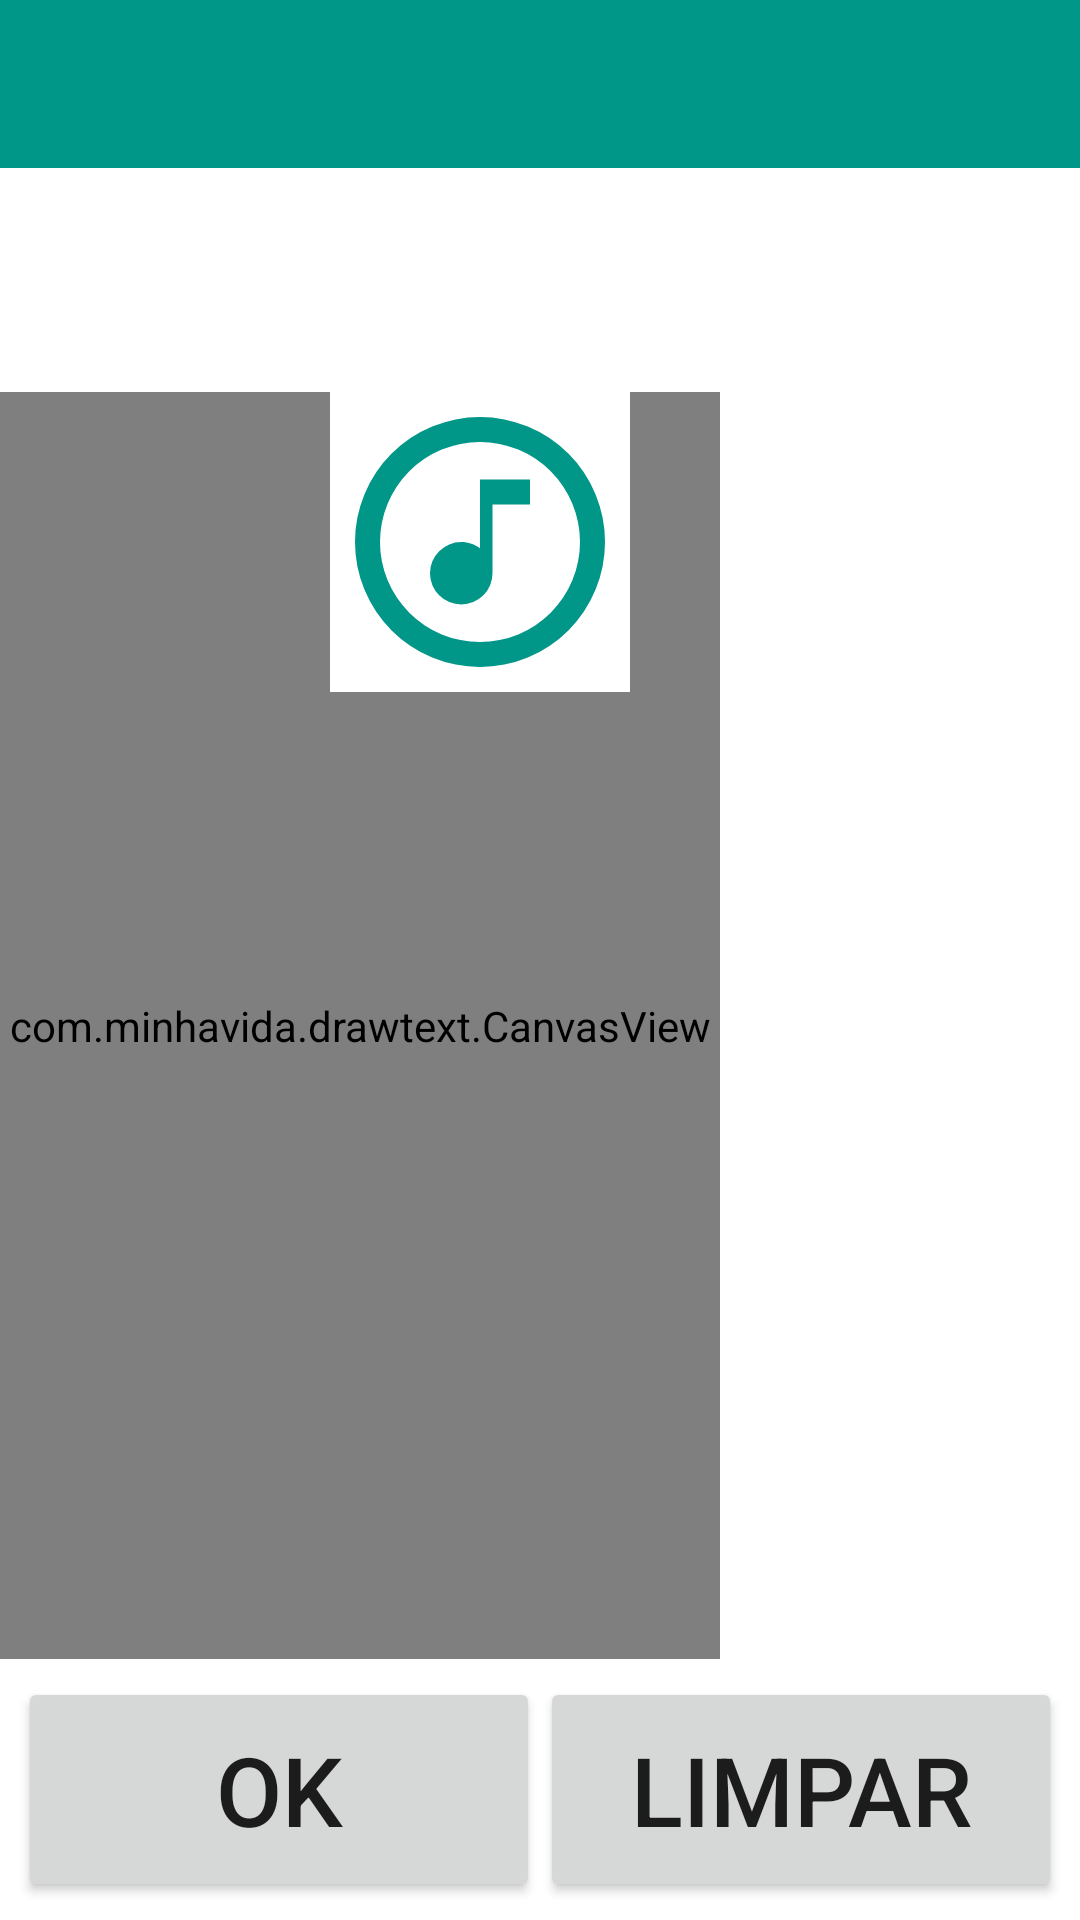

Write the Android layout XML for this screen, with the resource values it uses.
<!-- AndroidManifest.xml: application theme AppTheme -->
<!-- res/layout/activity_letter_consonant.xml -->
<?xml version="1.0" encoding="utf-8"?>
<LinearLayout
    xmlns:android="http://schemas.android.com/apk/res/android"
    xmlns:tools="http://schemas.android.com/tools"
    xmlns:app="http://schemas.android.com/apk/res-auto"
    android:layout_width="match_parent"
    app:theme="@style/AppTheme"
    android:orientation="vertical"
    tools:context=".LetterConsonantActivity"
    android:layout_height="match_parent">

    <android.support.design.widget.AppBarLayout
        android:layout_width="match_parent"
        android:layout_height="wrap_content"
        android:theme="@style/AppTheme.AppBarOverlay">

        <android.support.v7.widget.Toolbar
            android:id="@+id/toolbar"
            android:layout_width="match_parent"
            android:layout_height="match_parent"
            android:background="@color/colorPrimary"
            app:popupTheme="@style/AppTheme.PopupOverlay"
            android:layout_weight="1" />

    </android.support.design.widget.AppBarLayout>

    <RelativeLayout
        android:layout_width="match_parent"
        android:layout_height="match_parent"
        android:background="#fff"
        android:padding="0dp"
        tools:context="com.minhavida.drawtext.NumberActivity">

        <ImageView
            android:id="@+id/iv_feedback"
            android:layout_width="100dp"
            android:layout_height="100dp"
            android:layout_marginTop="40dp"
            android:layout_alignParentTop="true"
            android:layout_centerHorizontal="true"
            android:visibility="visible" />

        <EditText
            android:layout_width="match_parent"
            android:layout_height="wrap_content"
            android:textSize="50sp"
            android:id="@+id/et_answer"
            android:clickable="false"
            android:visibility="invisible"
            android:padding="4dp"
            android:background="#eee"
            android:inputType="text"
            android:gravity="center"
            android:textAlignment="center"
            android:maxEms="1"
            android:layout_alignParentTop="true"/>

        <FrameLayout
            android:layout_width="wrap_content"
            android:layout_above="@+id/layout_buttons"
            android:layout_height="wrap_content"
            android:layout_below="@+id/et_answer">


            <com.minhavida.drawtext.CanvasView
                android:id="@+id/canvas"
                android:layout_width="match_parent"
                android:layout_height="match_parent"
                android:focusableInTouchMode="true" />

            <ImageView
                android:layout_width="match_parent"
                android:id="@+id/iv_number"
                android:layout_margin="120dp"
                android:layout_height="match_parent"
                tools:ignore="ContentDescription" />

            <ImageView
                android:id="@+id/iv_playsound"
                android:layout_width="100dp"
                android:layout_height="100dp"
                android:background="#FFFFFF"
                android:layout_marginEnd="30dp"
                android:layout_gravity="end"
                app:srcCompat="@drawable/sound"
                android:visibility="visible" />

        </FrameLayout>

        <LinearLayout
            android:layout_width="match_parent"
            android:id="@+id/layout_buttons"
            android:orientation="horizontal"
            android:layout_height="wrap_content"
            android:layout_alignParentBottom="true"
            android:layout_margin="6dp"
            android:layout_alignParentLeft="true"
            android:layout_alignParentStart="true">

            <Button
                android:id="@+id/bt_find"
                android:layout_weight="1"
                android:padding="16dp"
                android:layout_width="match_parent"
                android:layout_height="wrap_content"
                android:textSize="32dp"
                android:text="OK"/>

            <Button
                android:id="@+id/bt_clear"
                android:layout_weight="1"
                android:padding="16dp"
                android:layout_width="match_parent"
                android:layout_height="wrap_content"
                android:text="LIMPAR"
                android:textSize="32dp"
                android:onClick="clearCanvas"/>

            <Button
                android:id="@+id/button1"
                android:layout_weight="1"
                android:layout_width="match_parent"
                android:layout_height="wrap_content"
                android:visibility="gone"
                android:text="ERROR !"/>

            <Button
                android:id="@+id/button3"
                android:layout_weight="1"
                android:layout_width="match_parent"
                android:layout_height="wrap_content"
                android:visibility="gone"
                android:text="SEND"
                android:onClick="sendEmail" />

        </LinearLayout>

    </RelativeLayout>

</LinearLayout>
<!-- resources referenced by this layout -->
<resources>
  <color name="colorPrimary">#009688</color>
  <!-- drawable sound (drawable) -->
  <vector xmlns:android="http://schemas.android.com/apk/res/android"
      android:height="24dp"
      android:width="24dp"
      android:viewportWidth="24"
      android:viewportHeight="24">
      <path android:fillColor="@color/colorPrimary" android:pathData="M16,9H13V14.5A2.5,2.5 0 0,1 10.5,17A2.5,2.5 0 0,1 8,14.5A2.5,2.5 0 0,1 10.5,12C11.07,12 11.58,12.19 12,12.5V7H16V9M12,2A10,10 0 0,1 22,12A10,10 0 0,1 12,22A10,10 0 0,1 2,12A10,10 0 0,1 12,2M12,4A8,8 0 0,0 4,12A8,8 0 0,0 12,20A8,8 0 0,0 20,12A8,8 0 0,0 12,4Z" />
  </vector>
  <style name="AppTheme" parent="Theme.AppCompat.Light.NoActionBar">
          
          <item name="colorPrimary">@color/colorPrimary</item>
          <item name="colorPrimaryDark">@color/colorPrimaryDark</item>
          <item name="colorAccent">@color/colorAccent</item>
      </style>
  <style name="AppTheme.AppBarOverlay" parent="@style/Theme.AppCompat" />
  <style name="AppTheme.PopupOverlay" parent="@style/Theme.AppCompat" />
  <color name="colorPrimaryDark">#00796B</color>
  <color name="colorAccent">#FF9800</color>
</resources>
